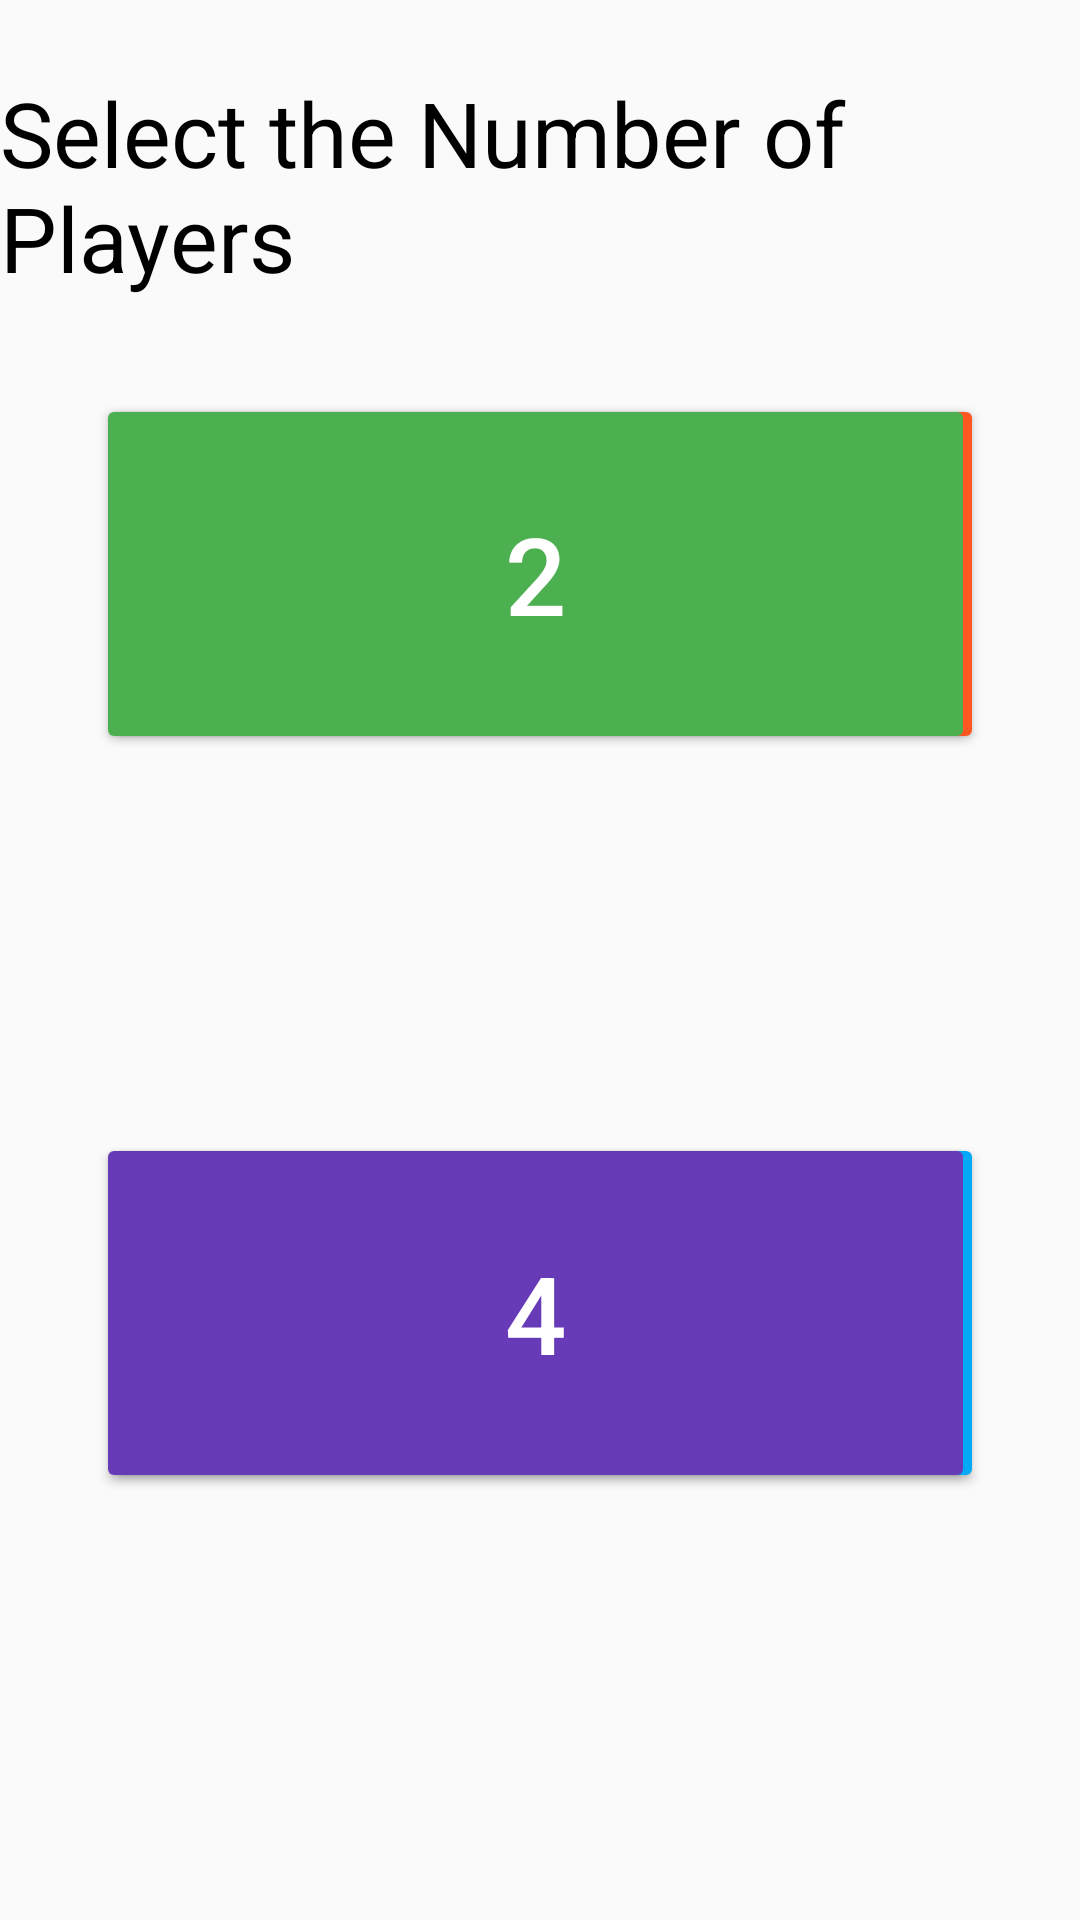

This screen was rendered from an Android layout file. Write that file and the resources it references.
<!-- AndroidManifest.xml: application theme AppTheme -->
<!-- res/layout/activity_select_num_players.xml -->
<?xml version="1.0" encoding="utf-8"?>
<androidx.constraintlayout.widget.ConstraintLayout
    xmlns:android="http://schemas.android.com/apk/res/android"
    xmlns:app="http://schemas.android.com/apk/res-auto"
    xmlns:tools="http://schemas.android.com/tools"
    android:layout_width="match_parent"
    android:layout_height="match_parent">

    <Button
        android:id="@+id/numPlayersButton5"
        android:layout_width="293dp"
        android:layout_height="120dp"
        android:layout_marginTop="16dp"
        android:layout_marginEnd="32dp"
        android:layout_marginBottom="32dp"
        android:backgroundTint="#03A9F4"
        android:text="5"
        android:textColor="#FFFFFF"
        android:textSize="36sp"
        app:layout_constraintBottom_toBottomOf="parent"
        app:layout_constraintEnd_toEndOf="parent"
        app:layout_constraintTop_toBottomOf="@+id/numPlayersButton3" />

    <Button
        android:id="@+id/numPlayersButton4"
        android:layout_width="293dp"
        android:layout_height="120dp"
        android:layout_marginStart="32dp"
        android:layout_marginTop="16dp"
        android:layout_marginBottom="32dp"
        android:backgroundTint="#673AB7"
        android:text="4"
        android:textColor="#FFFFFF"
        android:textSize="36sp"
        app:layout_constraintBottom_toBottomOf="parent"
        app:layout_constraintStart_toStartOf="parent"
        app:layout_constraintTop_toBottomOf="@+id/numPlayersButton2" />

    <Button
        android:id="@+id/numPlayersButton3"
        android:layout_width="293dp"
        android:layout_height="120dp"
        android:layout_marginTop="32dp"
        android:layout_marginEnd="32dp"
        android:backgroundTint="#FF5722"
        android:text="3"
        android:textColor="#FFFFFF"
        android:textSize="36sp"
        app:layout_constraintEnd_toEndOf="parent"
        app:layout_constraintTop_toBottomOf="@+id/textView5" />

    <TextView
        android:id="@+id/textView5"
        android:layout_width="wrap_content"
        android:layout_height="wrap_content"
        android:layout_marginTop="24dp"
        android:text="Select the Number of Players"
        android:textColor="#000000"
        android:textSize="30sp"
        app:layout_constraintEnd_toEndOf="parent"
        app:layout_constraintStart_toStartOf="parent"
        app:layout_constraintTop_toTopOf="parent" />

    <Button
        android:id="@+id/numPlayersButton2"
        android:layout_width="293dp"
        android:layout_height="120dp"
        android:layout_marginStart="32dp"
        android:layout_marginTop="32dp"
        android:backgroundTint="#4CAF50"
        android:text="2"
        android:textColor="#FFFFFF"
        android:textSize="36sp"
        app:layout_constraintStart_toStartOf="parent"
        app:layout_constraintTop_toBottomOf="@+id/textView5" />



</androidx.constraintlayout.widget.ConstraintLayout>
<!-- resources referenced by this layout -->
<resources>
  <style name="AppTheme" parent="Theme.AppCompat.Light.DarkActionBar">
          
          <item name="colorPrimary">@color/colorPrimary</item>
          <item name="colorPrimaryDark">@color/colorPrimaryDark</item>
          <item name="colorAccent">@color/colorAccent</item>
      </style>
  <!-- not gathered from this repository: default colours our renderer supplied (Android Studio template values) -->
  <color name="colorPrimary">#FF6200EE</color>
  <color name="colorPrimaryDark">#FF3700B3</color>
  <color name="colorAccent">#FF03DAC5</color>
</resources>
